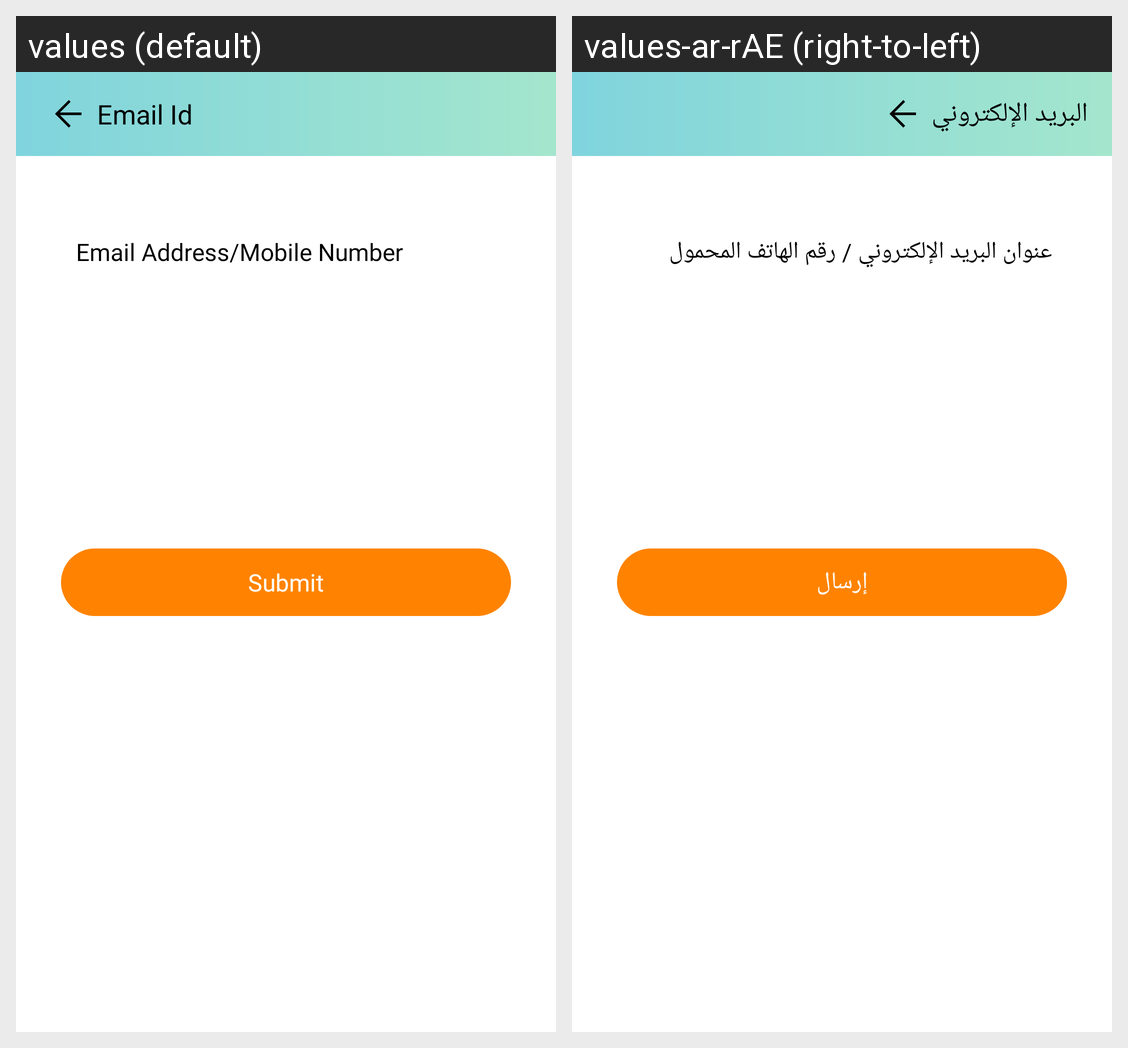

For this localized Android screen grid, give each drawn string resource with its value in every locale shown.
Android screen res/layout/activity_custom_email_id.xml rendered under 2 locales, left to right: values (default), values-ar-rAE (right-to-left). Device: Nexus 5 (rendered at 1080×1920; each locale shown at half size, 540×960, under a caption strip naming it); theme AppTheme.
Strings drawn on this screen, with the default value and each locale's value (text and hints the layout hard-codes, and strings that could not be matched under every locale, appear in the picture but are not listed):

email
  values: Email Id
  values-ar-rAE: البريد الإلكتروني

email_address
  values: Email Address/Mobile Number
  values-ar-rAE: عنوان البريد الإلكتروني / رقم الهاتف المحمول

submit
  values: Submit
  values-ar-rAE: إرسال
